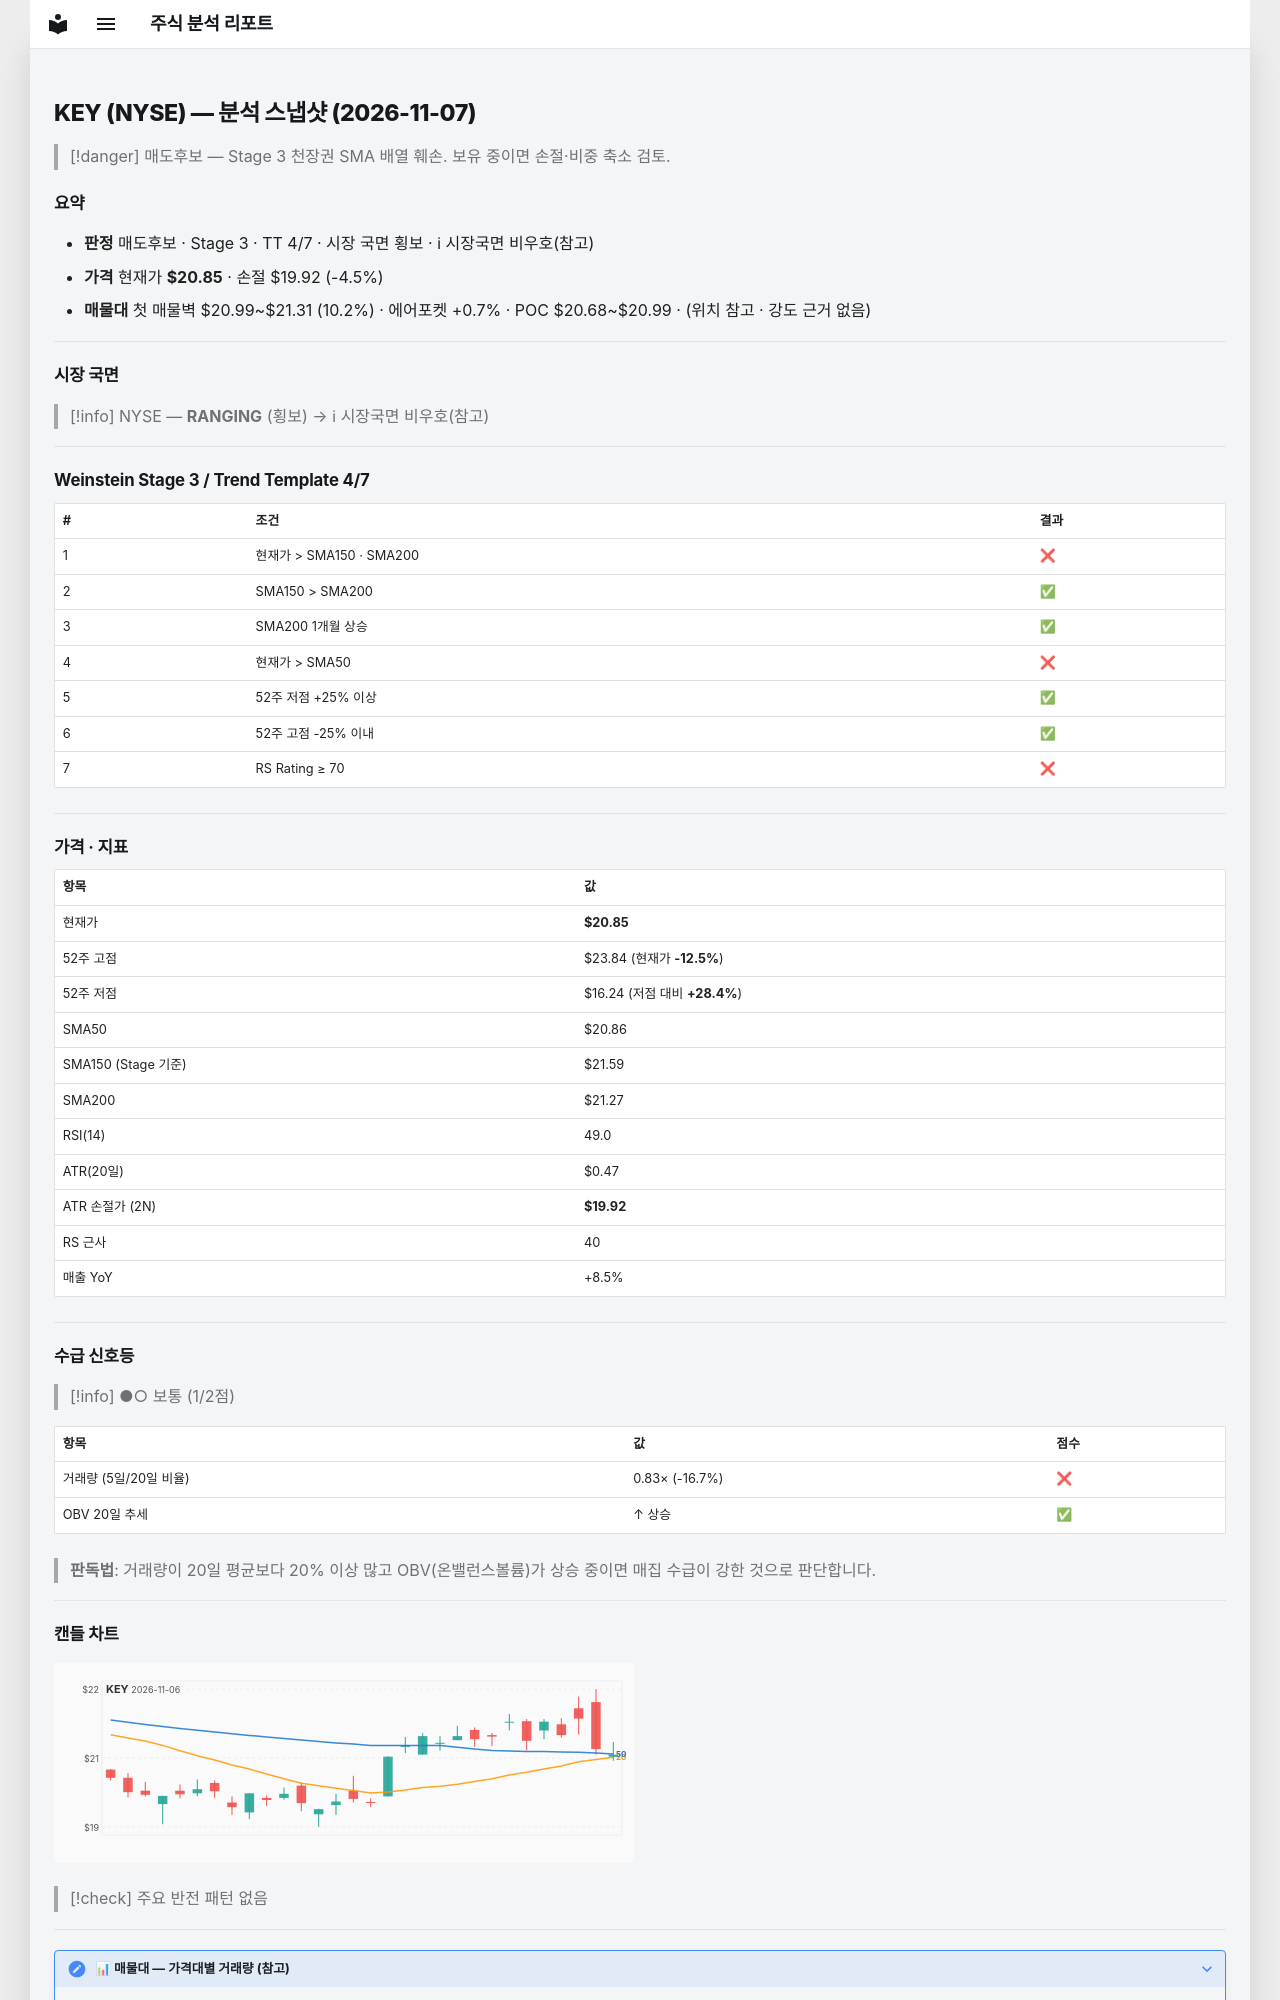

repository: soloandco/stock-reports · page: snapshots/KEY-2026-11-07/index.html · generator: mkdocs

---
type: analysis-snapshot
title: KEY 분석 스냅샷
ticker: KEY
market: NYSE
created: 2026-11-07
updated: 2026-11-07
bar-date: 2026-11-06
verdict: 매도후보
real-rr: 2.55
sma50-gap-pct: -0.1
weekly-position: 저항대아래
weekly-overhead-price: 23.24
weekly-overhead-pct: 11.5
stage: 3
trend-template-score: 4
tt-max: 7
ma-set: sma-50-150-200
price: 20.850000381469727
stop-price: 19.915112403530976
market-regime: RANGING
supply-demand-score: 1/2
supply-demand-label: 보통
status: tracking
tags:
  - stock-agent
  - watchlist
  - KEY
  - analysis
related:
  - "[[analysis-template]]"
---

# KEY (NYSE) — 분석 스냅샷 (2026-11-07)

> [!danger] 매도후보 — Stage 3 천장권
> SMA 배열 훼손. 보유 중이면 손절·비중 축소 검토.

## 요약

- **판정** 매도후보 · Stage 3 · TT 4/7 · 시장 국면 횡보 · ℹ 시장국면 비우호(참고)
- **가격** 현재가 **$20.85** · 손절 $19.92 (-4.5%)
- **매물대** 첫 매물벽 $20.99~$21.31 (10.2%) · 에어포켓 +0.7% · POC $20.68~$20.99 · (위치 참고 · 강도 근거 없음)

---

## 시장 국면

> [!info] NYSE — **RANGING** (횡보) → ℹ 시장국면 비우호(참고)

---

## Weinstein Stage 3 / Trend Template 4/7

| # | 조건 | 결과 |
|---|------|------|
| 1 | 현재가 > SMA150 · SMA200 | ❌ |
| 2 | SMA150 > SMA200 | ✅ |
| 3 | SMA200 1개월 상승 | ✅ |
| 4 | 현재가 > SMA50 | ❌ |
| 5 | 52주 저점 +25% 이상 | ✅ |
| 6 | 52주 고점 -25% 이내 | ✅ |
| 7 | RS Rating ≥ 70 | ❌ |

---

## 가격 · 지표

| 항목 | 값 |
|------|---|
| 현재가 | **$20.85** |
| 52주 고점 | $23.84 (현재가 **-12.5%**) |
| 52주 저점 | $16.24 (저점 대비 **+28.4%**) |
| SMA50 | $20.86 |
| SMA150 (Stage 기준) | $21.59 |
| SMA200 | $21.27 |
| RSI(14) | 49.0 |
| ATR(20일) | $0.47 |
| ATR 손절가 (2N) | **$19.92** |
| RS 근사 | 40 |
| 매출 YoY | +8.5% |

---
## 수급 신호등

> [!info] ●○ 보통 (1/2점)

| 항목 | 값 | 점수 |
|------|------|------|
| 거래량 (5일/20일 비율) | 0.83× (-16.7%) | ❌ |
| OBV 20일 추세 | ↑ 상승 | ✅ |

> **판독법**: 거래량이 20일 평균보다 20% 이상 많고 OBV(온밸런스볼륨)가 상승 중이면 매집 수급이 강한 것으로 판단합니다.

---
